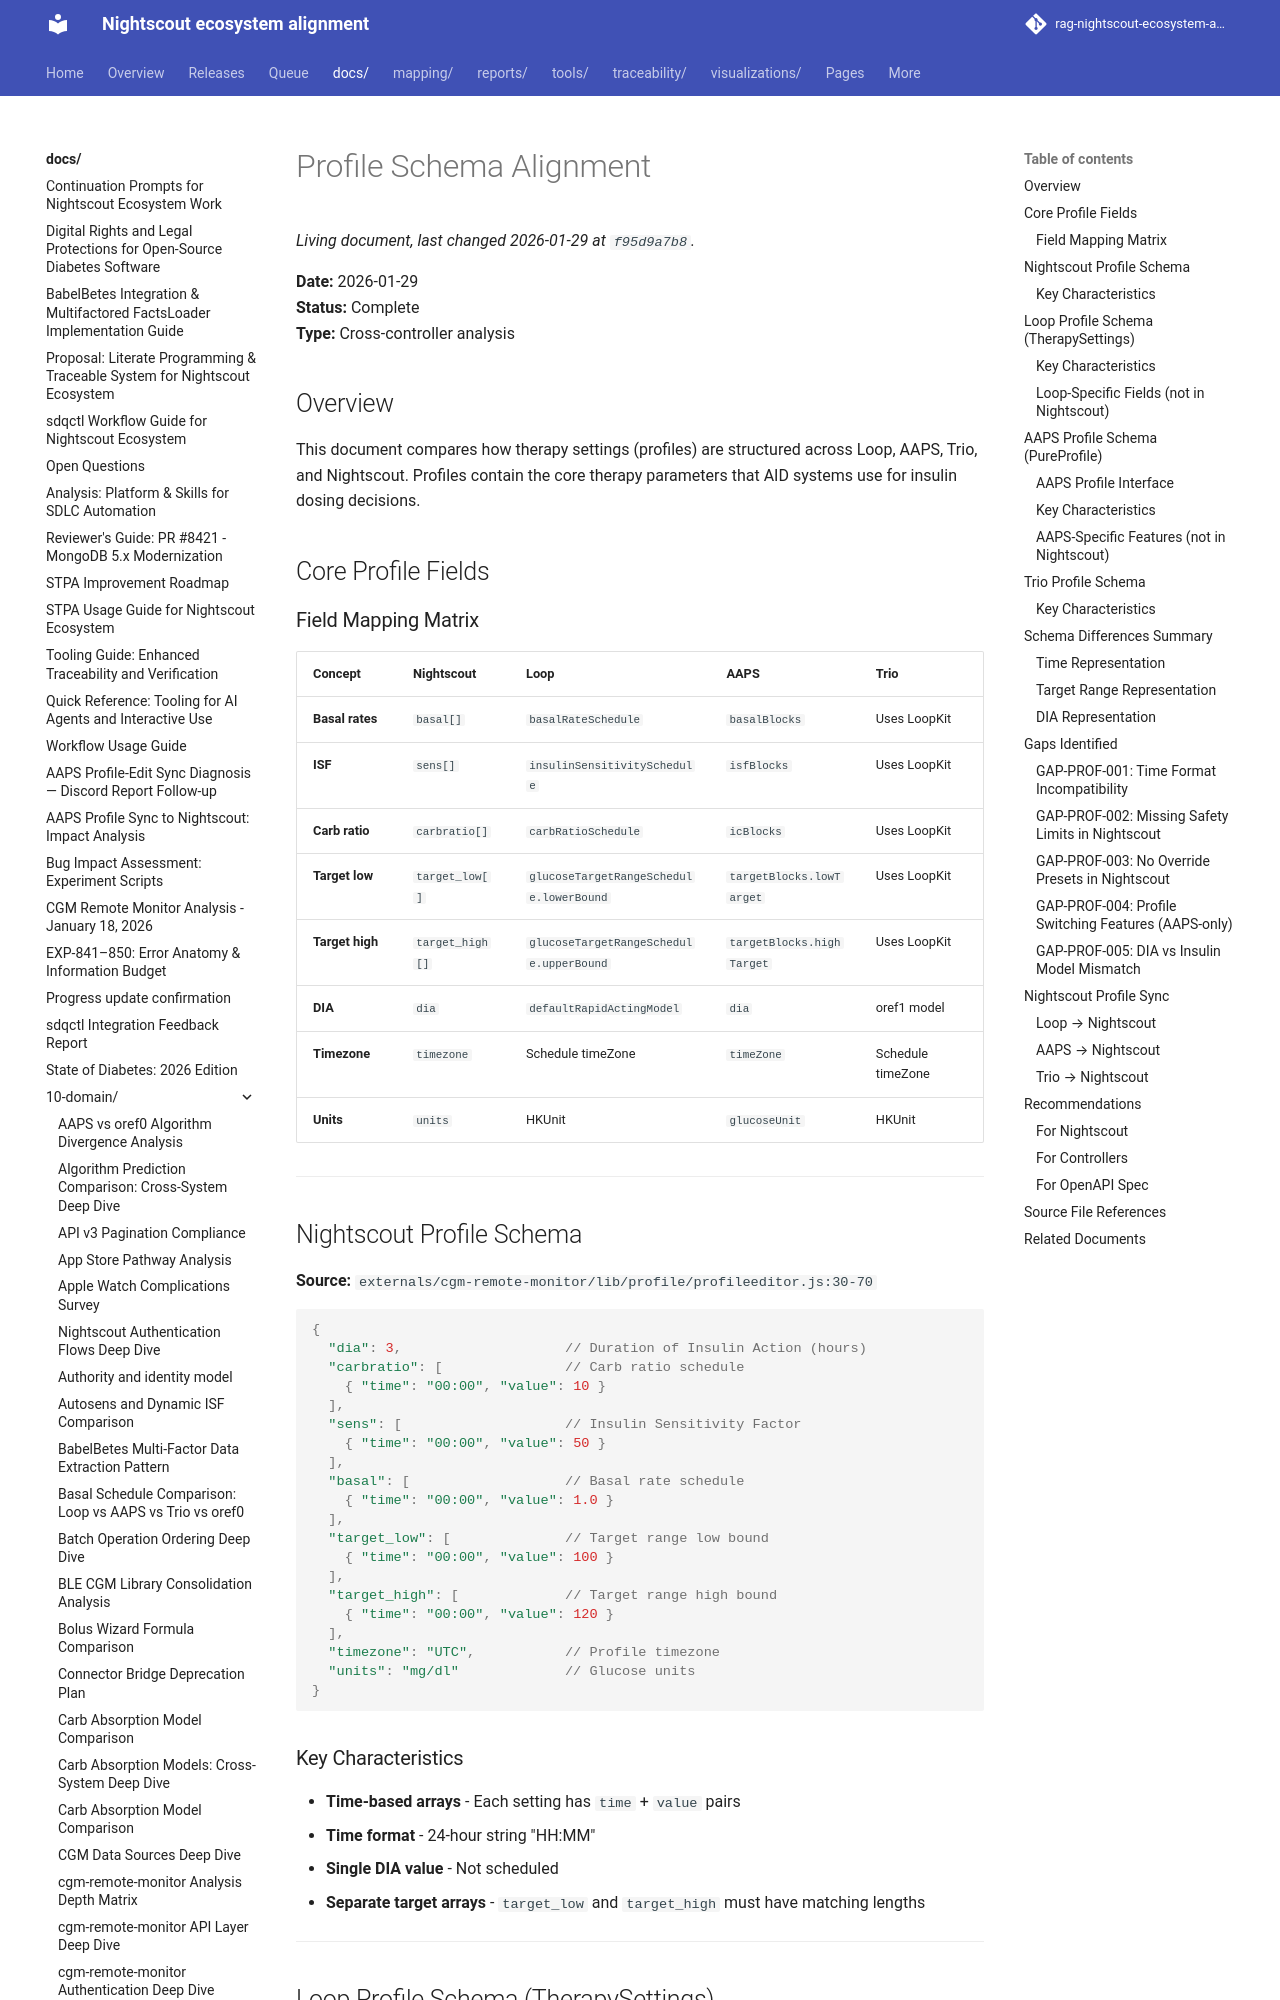

repository: bewest/rag-nightscout-ecosystem-alignment · page: docs/10-domain/profile-schema-alignment.html · generator: mkdocs

# Profile Schema Alignment

**Date:** 2026-01-29  
**Status:** Complete  
**Type:** Cross-controller analysis

## Overview

This document compares how therapy settings (profiles) are structured across Loop, AAPS, Trio, and Nightscout. Profiles contain the core therapy parameters that AID systems use for insulin dosing decisions.

## Core Profile Fields

### Field Mapping Matrix

| Concept | Nightscout | Loop | AAPS | Trio |
|---------|------------|------|------|------|
| **Basal rates** | `basal[]` | `basalRateSchedule` | `basalBlocks` | Uses LoopKit |
| **ISF** | `sens[]` | `insulinSensitivitySchedule` | `isfBlocks` | Uses LoopKit |
| **Carb ratio** | `carbratio[]` | `carbRatioSchedule` | `icBlocks` | Uses LoopKit |
| **Target low** | `target_low[]` | `glucoseTargetRangeSchedule.lowerBound` | `targetBlocks.lowTarget` | Uses LoopKit |
| **Target high** | `target_high[]` | `glucoseTargetRangeSchedule.upperBound` | `targetBlocks.highTarget` | Uses LoopKit |
| **DIA** | `dia` | `defaultRapidActingModel` | `dia` | oref1 model |
| **Timezone** | `timezone` | Schedule timeZone | `timeZone` | Schedule timeZone |
| **Units** | `units` | HKUnit | `glucoseUnit` | HKUnit |

---

## Nightscout Profile Schema

**Source:** `externals/cgm-remote-monitor/lib/profile/profileeditor.js:30-70`

```javascript
{
  "dia": 3,                    // Duration of Insulin Action (hours)
  "carbratio": [               // Carb ratio schedule
    { "time": "00:00", "value": 10 }
  ],
  "sens": [                    // Insulin Sensitivity Factor
    { "time": "00:00", "value": 50 }
  ],
  "basal": [                   // Basal rate schedule
    { "time": "00:00", "value": 1.0 }
  ],
  "target_low": [              // Target range low bound
    { "time": "00:00", "value": 100 }
  ],
  "target_high": [             // Target range high bound
    { "time": "00:00", "value": 120 }
  ],
  "timezone": "UTC",           // Profile timezone
  "units": "mg/dl"             // Glucose units
}
```

### Key Characteristics
- **Time-based arrays** - Each setting has `time` + `value` pairs
- **Time format** - 24-hour string "HH:MM"
- **Single DIA value** - Not scheduled
- **Separate target arrays** - `target_low` and `target_high` must have matching lengths

---
